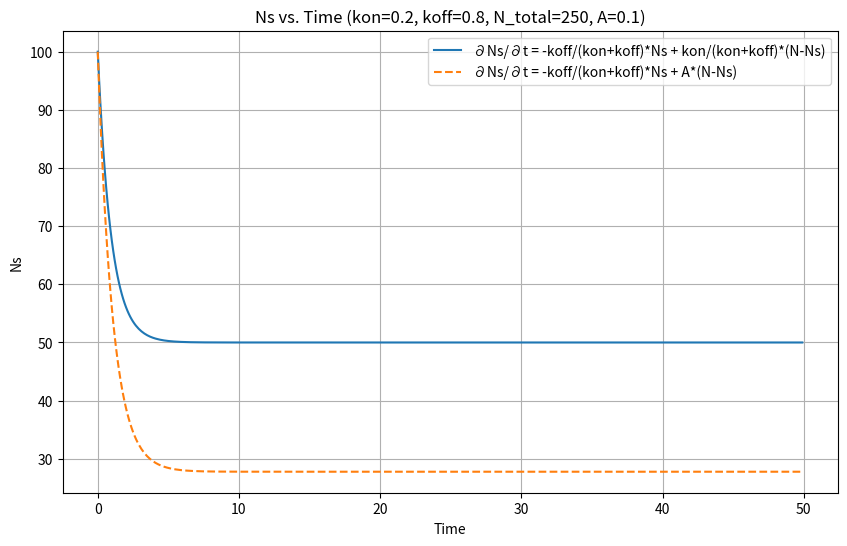

This chart was generated by the following Python code:
import numpy as np
import matplotlib.pyplot as plt

# パラメータ
N_total = 250  # Nの総数
Ns_0 = 100      # Nsの初期値
A = 0.1        # 定数A
kon = 0.2      # konの値
koff = 0.8     # koffの値

# 時間パラメータ
t_start = 0
t_end = 50
dt = 0.1
t_values = np.arange(t_start, t_end, dt)

# Nsの微分方程式1
def dNs_dt1(Ns, N):
    return -koff / (kon + koff) * Ns + kon / (kon + koff) * (N - Ns)

# Nsの微分方程式2
def dNs_dt2(Ns, N):
    return -koff / (kon + koff) * Ns + A * (N - Ns)

# 初期値
Ns_values1 = [Ns_0]
Ns_values2 = [Ns_0]

# プロット
plt.figure(figsize=(10, 6))

for t in t_values[:-1]:
    dNs1 = dNs_dt1(Ns_values1[-1], N_total)
    Ns_new1 = Ns_values1[-1] + dNs1 * dt
    Ns_values1.append(Ns_new1)

    dNs2 = dNs_dt2(Ns_values2[-1], N_total)
    Ns_new2 = Ns_values2[-1] + dNs2 * dt
    Ns_values2.append(Ns_new2)

plt.plot(t_values, Ns_values1, label='∂Ns/∂t = -koff/(kon+koff)*Ns + kon/(kon+koff)*(N-Ns)')
plt.plot(t_values, Ns_values2, label='∂Ns/∂t = -koff/(kon+koff)*Ns + A*(N-Ns)', linestyle='--')
plt.xlabel('Time')
plt.ylabel('Ns')
plt.legend()
plt.title(f'Ns vs. Time (kon={kon}, koff={koff}, N_total={N_total}, A={A})')
plt.grid(True)

plt.savefig('houkai_2model.png')

plt.show()

